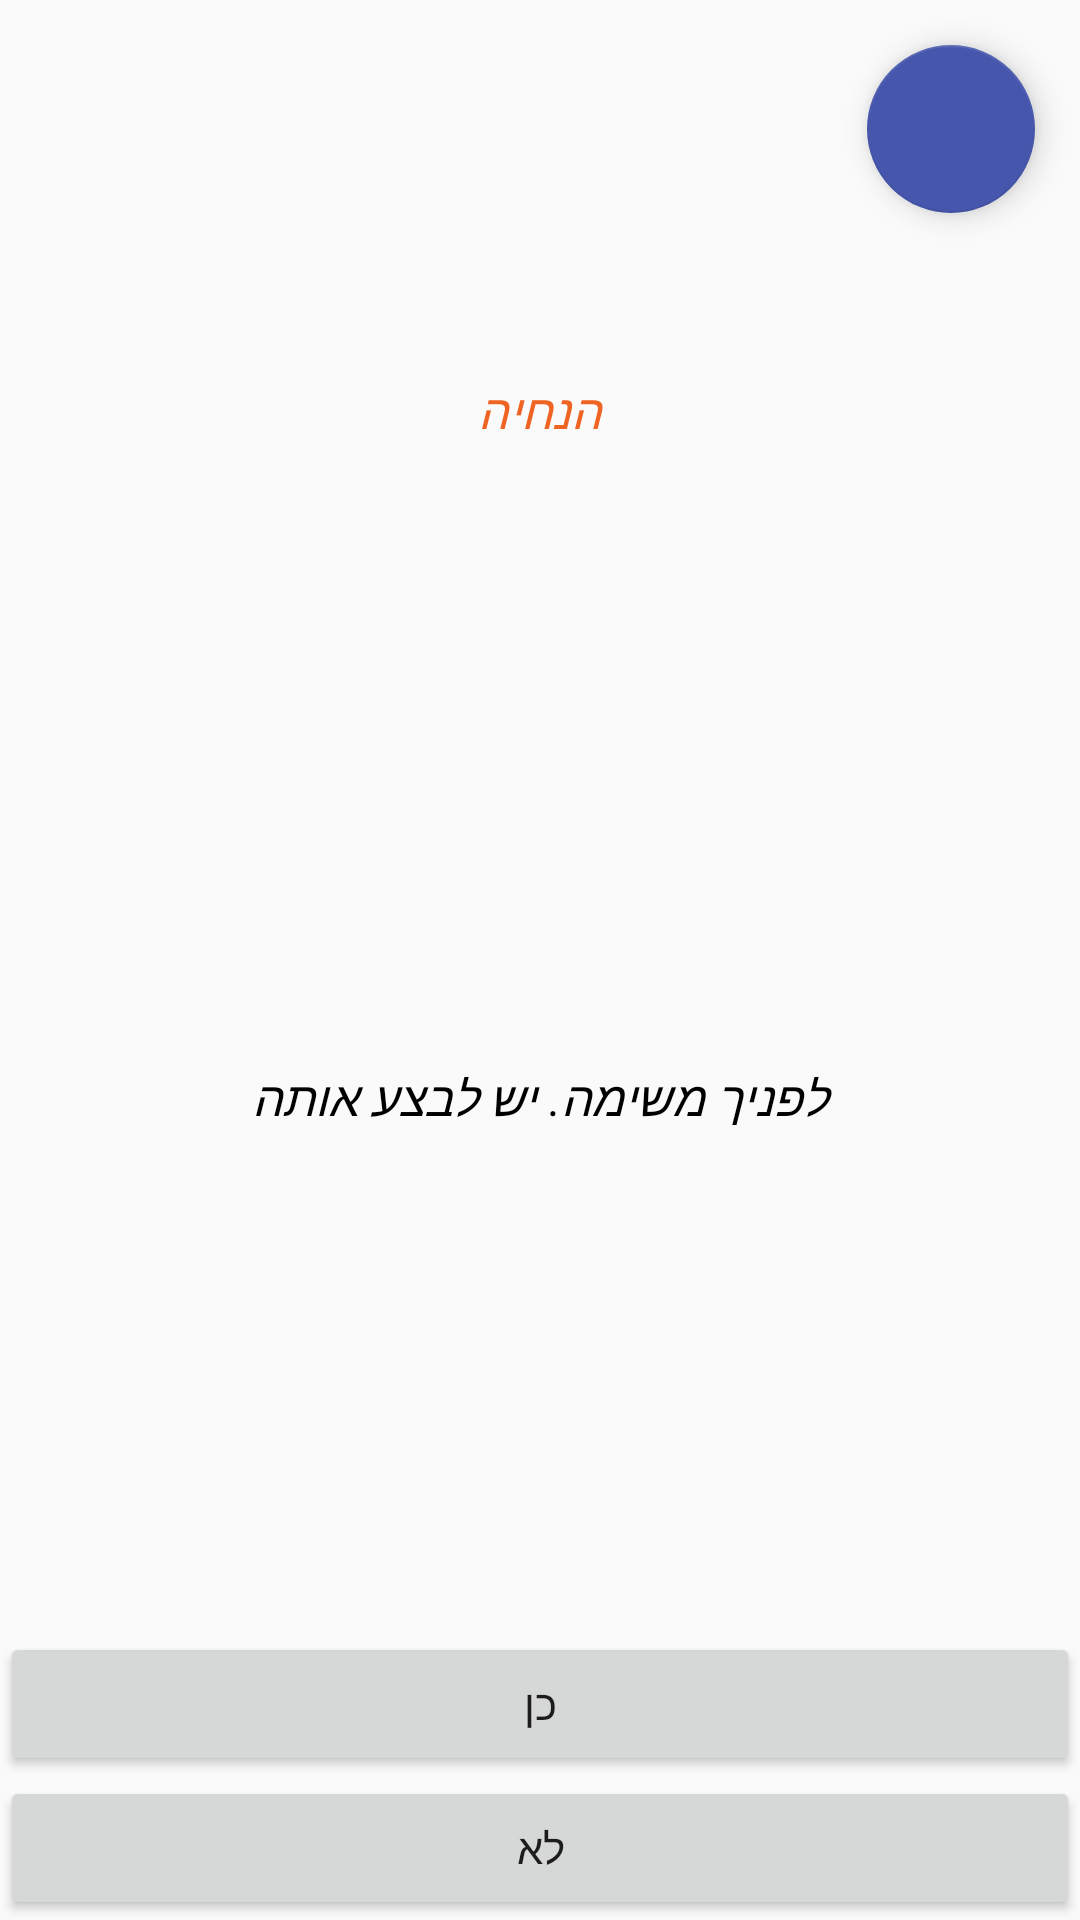

Produce the Android XML layout that renders to this screen, including the resource entries it uses.
<!-- AndroidManifest.xml: application theme OurApp -->
<!-- res/layout/activity_drink_instrc.xml -->
<?xml version="1.0" encoding="utf-8"?>
<RelativeLayout xmlns:android="http://schemas.android.com/apk/res/android"
    xmlns:app="http://schemas.android.com/apk/res-auto"
    xmlns:tools="http://schemas.android.com/tools"
    android:layout_width="match_parent"
    android:layout_height="match_parent"
    tools:context="il.ac.example.pddailycog.activities.DrinkInstrcActivity">
    <RelativeLayout
        android:id="@+id/relativeLayoutUpDrink"
        android:layout_width="match_parent"
        android:layout_height="wrap_content"
        android:layout_alignParentLeft="true"
        android:layout_alignParentStart="true"
        android:layout_alignParentTop="true"

        android:orientation="horizontal">
        <android.support.design.widget.FloatingActionButton
            android:id="@+id/buttonSoundDrinkInstrcActivity"
            android:layout_alignParentTop="true"
            android:layout_width="wrap_content"
            android:layout_height="wrap_content"
            android:layout_alignParentRight="true"
            android:layout_alignParentEnd="true"
            android:layout_centerVertical="true"
            android:layout_margin="15dp"
            android:src="@drawable/sound_icon"
            app:backgroundTint="@color/colorButtons"
            app:fabSize="normal" />
    </RelativeLayout>
    <TextView
        style="@style/StyleTextView"
        android:textColor="@color/red_dark"
        android:layout_below="@+id/relativeLayoutUpDrink"
        android:id="@+id/textViewHeaderDrinkInstrcActivity"
        android:layout_width="match_parent"
        android:layout_height="wrap_content"
        android:text="@string/header_drink_instrc_activity"/>
    <TextView
        style="@style/StyleTextView"

        android:id="@+id/textViewInstrcDrinkInstrcActivity"
        android:layout_below="@+id/textViewHeaderDrinkInstrcActivity"
        android:layout_above="@+id/buttonYesDrinkIstrcActivity"
        android:layout_width="match_parent"
        android:layout_height="match_parent"
        android:text="@string/instruction_drink_instrc_activity"/>
    <Button
        android:id="@+id/buttonYesDrinkIstrcActivity"
        android:layout_above="@+id/buttonNoDrinkIstrcActivity"
        android:layout_width="match_parent"
        android:layout_height="wrap_content"
        android:text="@string/yes"/>

    <Button
        android:layout_alignParentBottom="true"
        android:id="@+id/buttonNoDrinkIstrcActivity"
        android:layout_width="match_parent"
        android:layout_height="wrap_content"
        android:text="@string/no"/>

</RelativeLayout>
<!-- resources referenced by this layout -->
<resources>
  <color name="colorButtons">#4656AC</color>
  <color name="red_dark">#F06423</color>
  <string name="header_drink_instrc_activity">הנחיה</string>
  <string name="instruction_drink_instrc_activity">לפניך משימה. יש לבצע אותה</string>
  <string name="no"> לא</string>
  <string name="yes">כן</string>
  <style name="StyleTextView" parent="android:Theme">
          <item name="android:textColor">@color/black</item>
          <item name="android:textStyle">italic</item>
          <item name="android:gravity">center</item>
          <item name="android:layout_gravity">fill</item>
          <item name="android:radius">100dp</item>
          <item name="android:layout_marginLeft">20dp</item>
          <item name="android:layout_marginRight">20dp</item>
          <item name="android:layout_margin">20dp</item>
          <item name="android:padding">20dp</item>
          <item name="android:background">@drawable/rounded_corner</item>
      </style>
  <style name="OurApp" parent="Base.Theme.AppCompat.Light.DarkActionBar">
          <item name="colorPrimary">@color/colorPrimary</item>
          <item name="colorPrimaryDark">@color/colorToolbar</item>
          <item name="colorAccent">@color/colorRadioButton</item>
      </style>
  <color name="black">#000000</color>
  <color name="colorPrimary">#3F51B5</color>
  <color name="colorToolbar">#BBB5D1</color>
  <color name="colorRadioButton">#979797</color>
</resources>
